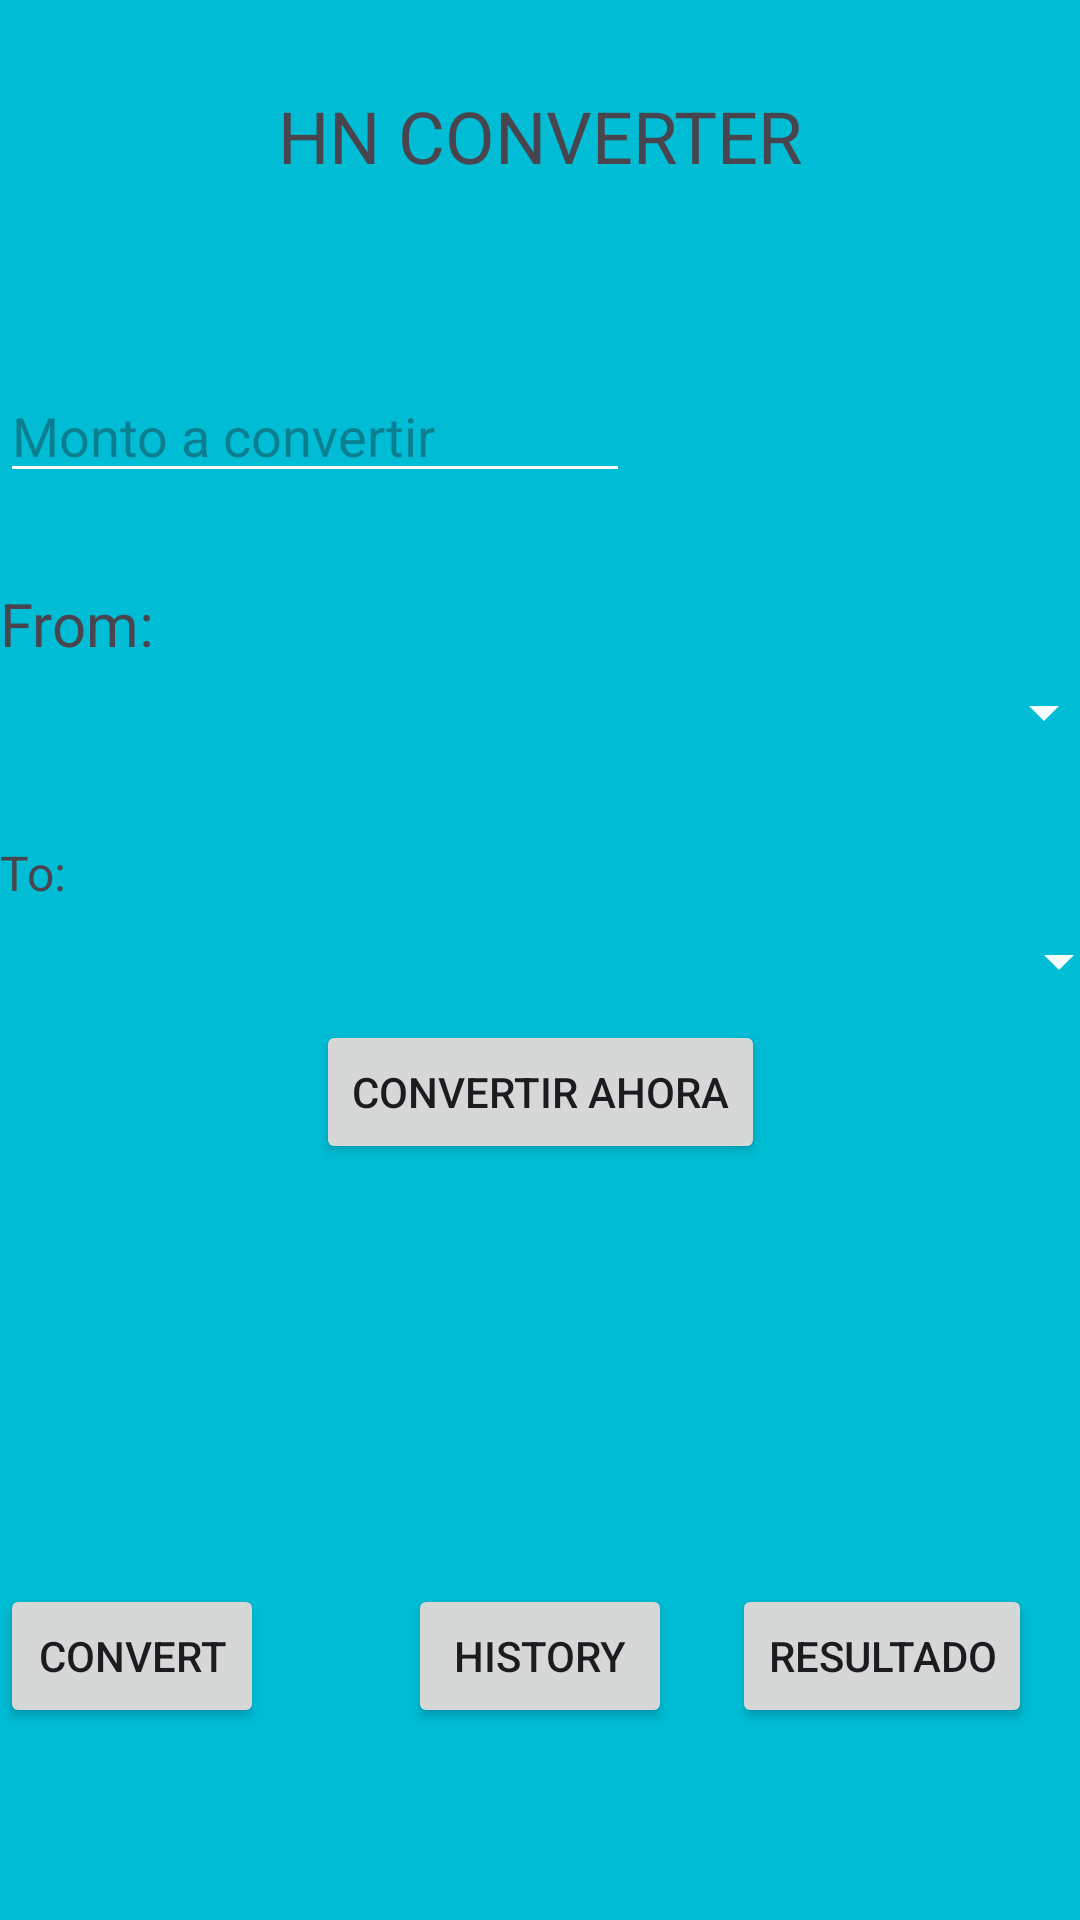

Reconstruct the res/layout file that produces this screen, plus the resources it refers to.
<!-- AndroidManifest.xml: application theme Theme.HNConverter -->
<!-- res/layout/activity_main.xml -->
<?xml version="1.0" encoding="utf-8"?>
<androidx.constraintlayout.widget.ConstraintLayout xmlns:android="http://schemas.android.com/apk/res/android"
    xmlns:app="http://schemas.android.com/apk/res-auto"
    xmlns:tools="http://schemas.android.com/tools"
    android:id="@+id/main"
    android:layout_width="match_parent"
    android:layout_height="match_parent"
    android:background="#00BCD4"
    tools:context=".MainActivity">

    <TextView
        android:id="@+id/textView"
        android:layout_width="wrap_content"
        android:layout_height="wrap_content"
        android:layout_marginTop="29dp"
        android:text="HN CONVERTER"
        android:textSize="24sp"
        app:layout_constraintEnd_toEndOf="parent"
        app:layout_constraintStart_toStartOf="parent"
        app:layout_constraintTop_toTopOf="parent" />

    <Spinner
        android:id="@+id/spinner"
        android:layout_width="383dp"
        android:layout_height="18dp"
        android:layout_marginTop="34dp"
        android:backgroundTint="#F6FFFFFF"
        app:layout_constraintEnd_toEndOf="parent"
        app:layout_constraintStart_toStartOf="parent"
        app:layout_constraintTop_toTopOf="@+id/textView3" />

    <EditText
        android:id="@+id/editTextNumberDecimal"
        android:layout_width="wrap_content"
        android:layout_height="wrap_content"
        android:layout_marginTop="123dp"
        android:backgroundTint="#FFFFFF"
        android:ems="10"
        android:hint="Monto a convertir"
        android:inputType="numberDecimal"
        app:layout_constraintStart_toStartOf="parent"
        app:layout_constraintTop_toTopOf="parent" />

    <TextView
        android:id="@+id/textView3"
        android:layout_width="wrap_content"
        android:layout_height="wrap_content"
        android:layout_marginTop="30dp"
        android:background="#00FFFFFF"
        android:text="From:"
        android:textSize="20sp"
        app:layout_constraintStart_toStartOf="parent"
        app:layout_constraintTop_toBottomOf="@+id/editTextNumberDecimal" />

    <Spinner
        android:id="@+id/spinner3"
        android:layout_width="393dp"
        android:layout_height="19dp"
        android:backgroundTint="#F6FFFFFF"
        app:layout_constraintBottom_toBottomOf="parent"
        app:layout_constraintEnd_toEndOf="parent"
        app:layout_constraintStart_toStartOf="parent"
        app:layout_constraintTop_toTopOf="parent" />

    <TextView
        android:id="@+id/textView4"
        android:layout_width="wrap_content"
        android:layout_height="wrap_content"
        android:layout_marginBottom="9dp"
        android:background="#00FFFFFF"
        android:text="To:"
        android:textSize="16sp"
        app:layout_constraintBottom_toTopOf="@+id/spinner3"
        app:layout_constraintStart_toStartOf="parent" />

    <TextView
        android:id="@+id/tvResult"
        android:layout_width="60dp"
        android:layout_height="18dp"
        android:layout_marginTop="169dp"
        android:layout_marginBottom="169dp"
        android:text="TextView"
        app:layout_constraintBottom_toBottomOf="parent"
        app:layout_constraintEnd_toEndOf="parent"
        app:layout_constraintStart_toStartOf="parent"
        app:layout_constraintTop_toBottomOf="@+id/spinner3" />

    <Button
        android:id="@+id/btnConvert"
        android:layout_width="wrap_content"
        android:layout_height="wrap_content"
        android:layout_marginBottom="140dp"
        android:text="Convertir ahora"
        app:layout_constraintBottom_toTopOf="@+id/tvResult"
        app:layout_constraintEnd_toEndOf="parent"
        app:layout_constraintStart_toStartOf="parent" />

    <Button
        android:id="@+id/button2"
        android:layout_width="wrap_content"
        android:layout_height="wrap_content"
        android:layout_marginBottom="64dp"
        android:text="Convert"
        app:layout_constraintBottom_toBottomOf="parent"
        app:layout_constraintStart_toStartOf="parent" />

    <Button
        android:id="@+id/btnHistory"
        android:layout_width="wrap_content"
        android:layout_height="wrap_content"
        android:layout_marginBottom="64dp"
        android:text="History"
        app:layout_constraintBottom_toBottomOf="parent"
        app:layout_constraintEnd_toEndOf="parent"
        app:layout_constraintStart_toStartOf="parent" />

    <Button
        android:id="@+id/tvResult"
        android:layout_width="wrap_content"
        android:layout_height="wrap_content"
        android:layout_marginEnd="16dp"
        android:layout_marginBottom="64dp"
        android:text="Resultado"
        app:layout_constraintBottom_toBottomOf="parent"
        app:layout_constraintEnd_toEndOf="parent" />

</androidx.constraintlayout.widget.ConstraintLayout>
<!-- resources referenced by this layout -->
<resources>
  <style name="Theme.HNConverter" parent="Base.Theme.HNConverter" />
  <style name="Base.Theme.HNConverter" parent="Theme.Material3.DayNight.NoActionBar">
          
          
      </style>
</resources>
